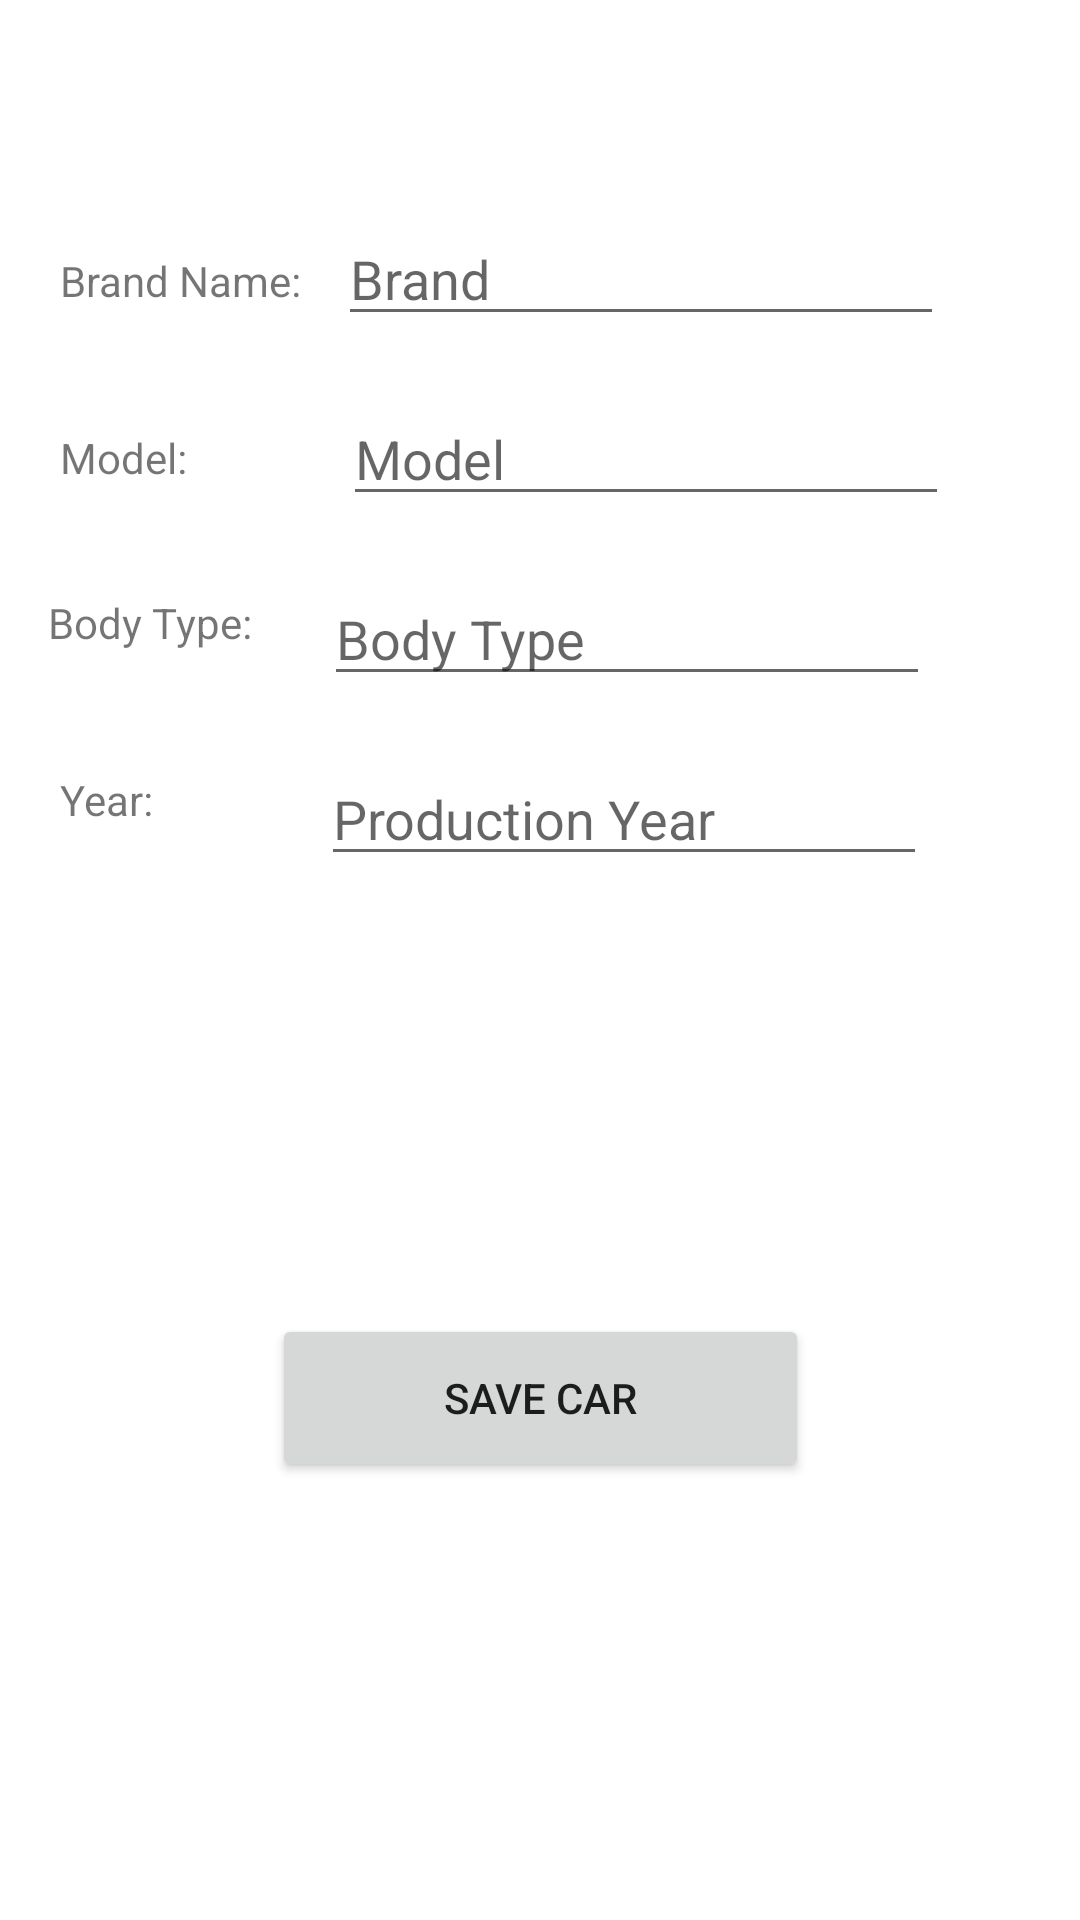

Reconstruct the res/layout file that produces this screen, plus the resources it refers to.
<!-- AndroidManifest.xml: application theme Theme.JDMLegendsV21 -->
<!-- res/layout/fragment_save.xml -->
<?xml version="1.0" encoding="utf-8"?>
<androidx.constraintlayout.widget.ConstraintLayout xmlns:android="http://schemas.android.com/apk/res/android"
    xmlns:app="http://schemas.android.com/apk/res-auto"
    xmlns:tools="http://schemas.android.com/tools"
    android:layout_width="match_parent"
    android:layout_height="match_parent"
    tools:context=".ui.save.SaveFragment">

    <Button
        android:id="@+id/buttonSave"
        android:layout_width="179dp"
        android:layout_height="56dp"
        android:text="Save Car"
        app:layout_constraintBottom_toBottomOf="parent"
        app:layout_constraintEnd_toEndOf="parent"
        app:layout_constraintStart_toStartOf="parent"
        app:layout_constraintTop_toBottomOf="@+id/editTextYear" />

    <TextView
        android:id="@+id/textView"
        android:layout_width="wrap_content"
        android:layout_height="wrap_content"
        android:layout_marginStart="20dp"
        android:layout_marginTop="84dp"
        android:text="Brand Name:"
        app:layout_constraintStart_toStartOf="parent"
        app:layout_constraintTop_toTopOf="parent" />

    <EditText
        android:id="@+id/editTextBrandName"
        android:layout_width="202dp"
        android:layout_height="40dp"
        android:layout_marginStart="12dp"
        android:layout_marginTop="72dp"
        android:ems="10"
        android:hint="Brand"
        android:inputType="textPersonName"
        app:layout_constraintStart_toEndOf="@+id/textView"
        app:layout_constraintTop_toTopOf="parent" />

    <TextView
        android:id="@+id/textView3"
        android:layout_width="wrap_content"
        android:layout_height="wrap_content"
        android:layout_marginStart="20dp"
        android:layout_marginTop="40dp"
        android:text="Model:"
        app:layout_constraintStart_toStartOf="parent"
        app:layout_constraintTop_toBottomOf="@+id/textView" />

    <EditText
        android:id="@+id/editTextModelName"
        android:layout_width="202dp"
        android:layout_height="40dp"
        android:layout_marginStart="52dp"
        android:layout_marginTop="20dp"
        android:ems="10"
        android:hint="Model"
        android:inputType="textPersonName"
        app:layout_constraintStart_toEndOf="@+id/textView3"
        app:layout_constraintTop_toBottomOf="@+id/editTextBrandName" />

    <EditText
        android:id="@+id/editTextBodyType"
        android:layout_width="202dp"
        android:layout_height="40dp"
        android:layout_marginStart="24dp"
        android:layout_marginTop="20dp"
        android:ems="10"
        android:hint="Body Type"
        android:inputType="textPersonName"
        app:layout_constraintStart_toEndOf="@+id/textView4"
        app:layout_constraintTop_toBottomOf="@+id/editTextModelName" />

    <EditText
        android:id="@+id/editTextYear"
        android:layout_width="202dp"
        android:layout_height="40dp"
        android:layout_marginStart="56dp"
        android:layout_marginTop="20dp"
        android:ems="10"
        android:hint="Production Year"
        android:inputType="textPersonName"
        app:layout_constraintStart_toEndOf="@+id/textView5"
        app:layout_constraintTop_toBottomOf="@+id/editTextBodyType" />

    <TextView
        android:id="@+id/textView4"
        android:layout_width="wrap_content"
        android:layout_height="wrap_content"
        android:layout_marginStart="16dp"
        android:layout_marginTop="36dp"
        android:text="Body Type:"
        app:layout_constraintStart_toStartOf="parent"
        app:layout_constraintTop_toBottomOf="@+id/textView3" />

    <TextView
        android:id="@+id/textView5"
        android:layout_width="wrap_content"
        android:layout_height="wrap_content"
        android:layout_marginStart="20dp"
        android:layout_marginTop="40dp"
        android:text="Year:"
        app:layout_constraintStart_toStartOf="parent"
        app:layout_constraintTop_toBottomOf="@+id/textView4" />

</androidx.constraintlayout.widget.ConstraintLayout>
<!-- resources referenced by this layout -->
<resources>
  <style name="Theme.JDMLegendsV21" parent="Theme.MaterialComponents.DayNight.DarkActionBar">
          
          <item name="colorPrimary">@color/purple_500</item>
          <item name="colorPrimaryVariant">@color/purple_700</item>
          <item name="colorOnPrimary">@color/white</item>
          
          <item name="colorSecondary">@color/teal_200</item>
          <item name="colorSecondaryVariant">@color/teal_700</item>
          <item name="colorOnSecondary">@color/black</item>
          
          <item name="android:statusBarColor" tools:targetApi="l">?attr/colorPrimaryVariant</item>
          
      </style>
  <!-- not gathered from this repository: default colours our renderer supplied (Android Studio template values) -->
  <color name="purple_500">#FF6200EE</color>
  <color name="purple_700">#FF3700B3</color>
  <color name="teal_200">#FF03DAC5</color>
  <color name="teal_700">#FF018786</color>
  <color name="black">#FF000000</color>
  <color name="white">#FFFFFFFF</color>
</resources>
